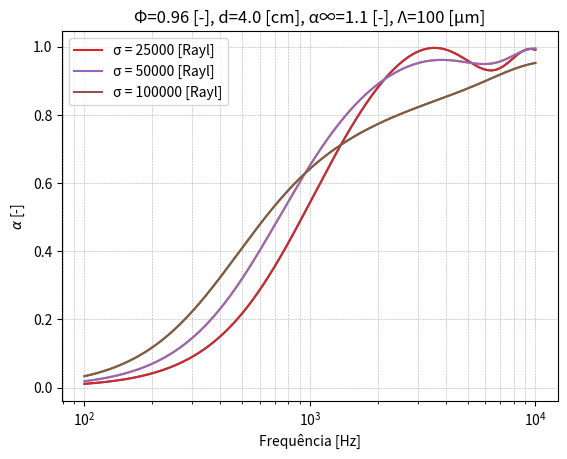

Python code for this plot:
# -*- coding: utf-8 -*-
"""
Created on Sat Jun 26 16:49:51 2021

@author: leofilgueira
"""

# Modelagem de Absorvedor poroso sob superfície rígida (incidência normal)

from numpy import pi, abs
from matplotlib import pyplot as plt
import numpy as np

# Função do modelo Johnson-Champoux-Allard
def allard_champoux(rho0, tortuos, sig, poros, compvc, viscos, omega, prandtl, P0):
    A = (sig*poros)/(1j*tortuos*rho0*omega)                                     # Termo auxiliar A
    B = (4j*(tortuos**2)*viscos*rho0*omega)/((sig**2)*(compvc**2)*(poros**2))   # Termo auxiliar B
    rhoc = (rho0*tortuos)*(1 + (A*((1 + B)**0.5)))                              # Densidade característica
    
    C = (8*viscos)/(1j*(compvc**2)*rho0*prandtl*omega)                       # Termo auxiliar C
    D = (1+((1j*rho0*(compvc**2)*prandtl*omega)/(16*viscos)))**0.5           # Termo auxiliar D
    K = (gama*P0)/(gama-((gama-1)*(((1+(C*D)))**-1)))                        # Módulo de Compressibiliade
    
    Zc = (K*rhoc)**0.5
    kc = omega*((rhoc/K)**0.5)

    return Zc, kc

# Espaço de frequências
fini = 100                          # [Hz] primeira frequência de análise
ffim = 10000                        # [Hz] última frequência de análise
f = np.linspace(fini, ffim, 10000)  # [Hz] espaço linear de frequências
omega = 2 * pi * f                  # [rad/s] espaço linear de frequências angulares

# Propriedades do Ar
rho0 = 1.21                         # [kg/m³] densidade volumétrica do ar
c0   = 343                          # [m/s] velocidade de propagação do som no ar
P0   = 101325                       # [Pa] pressão atmosférica
prandtl = 0.77                      # [-] Número de Prandtl para o ar
gama = 1.4                          # [-] Razão de calores específicos para o ar
viscos = 1.84e-5                    # [Pa.s] Viscosidade do ar

# Propriedades do material poroso
sig1  = 25000
sig2 = 50000
sig3 = 100000                      # [Rayl] ou [Ns/m^4] Resistividade ao fluxo
d     = 0.025                       # [m] Espessura do material poroso
poros = 0.96                        # [-] Porosidade
tortuos = 1.1                       # [-] Tortuosidade
compvc = 1e-4                       # [um] Comprimento viscoso característico





# Impedância característica e numero de onda característico do material poroso
Zc1, kc1 = allard_champoux(rho0, tortuos, sig1, poros, compvc, viscos, omega, prandtl, P0)
Zc2, kc2 = allard_champoux(rho0, tortuos, sig2, poros, compvc, viscos, omega, prandtl, P0)
Zc3, kc3 = allard_champoux(rho0, tortuos, sig3, poros, compvc, viscos, omega, prandtl, P0)

Zs = np.empty((Zc1.size, 3), dtype="complex64")

Zs[:,0] = -1j * (Zc1/(np.tan(kc1*d)))   # Impedância de Superfície
Zs[:,1] = -1j * (Zc2/(np.tan(kc2*d)))
Zs[:,2] = -1j * (Zc3/(np.tan(kc3*d)))
                   
reflex = (Zs - (rho0*c0)) / (Zs + (rho0*c0))   # Coeficiente de reflexão
alpha = 1 - abs(reflex) ** 2                   # Coeficiente de absorção

# Gerando gráfico

    
plt.semilogx(f, alpha)  # faça um gráfico com X logarítmico
plt.xlabel('Frequência [Hz]')
plt.ylabel('$\u03B1$ [-]')
plt.grid(True, which="both", ls="--", lw=0.4)
plt.show()

# Legendas
legendas = ['\u03C3 = 25000 [Rayl]','\u03C3 = 50000 [Rayl]', '\u03C3 = 100000 [Rayl]']

# Gerando gráfico
plt.title("\u03A6=0.96 [-], d=4.0 [cm], \u03B1\u221E=1.1 [-], \u039B=100 [\u03BCm]")
    
# a função enumerate retorna um índice correspondente a posição de cada valor
# da lista.

for idc, lgnd in enumerate(legendas):  # para cada índice e legenda na enumeração das legendas
    plt.semilogx(f, alpha[:, idc], label=lgnd)  # faça um gráfico com X logarítmico
    plt.xlabel('Frequência [Hz]')
    plt.ylabel('$\u03B1$ [-]')
    plt.legend()
    plt.grid(True, which="both", ls="--", lw=0.4)
    plt.show()
